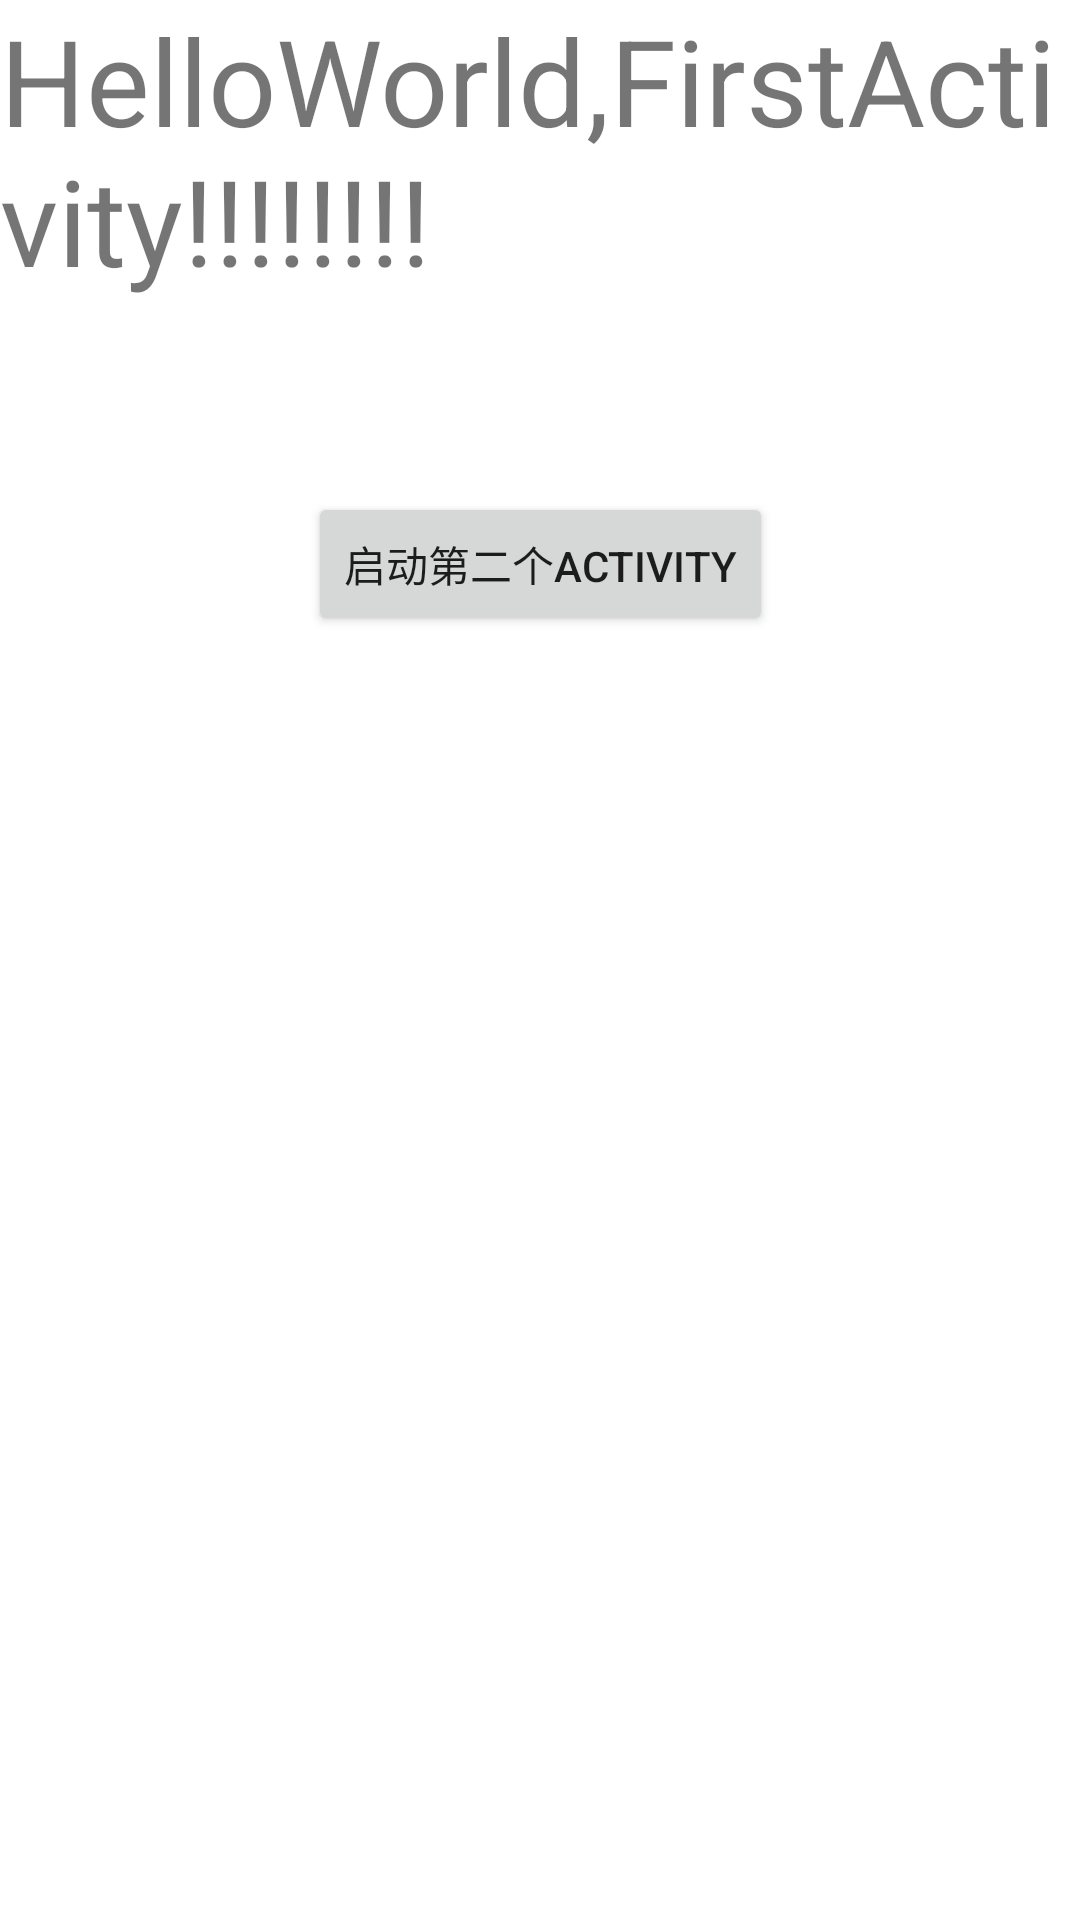

Reconstruct the res/layout file that produces this screen, plus the resources it refers to.
<!-- AndroidManifest.xml: application theme Theme.MyApplication -->
<!-- res/layout/activity_acticity_life1.xml -->
<?xml version="1.0" encoding="utf-8"?>
<androidx.constraintlayout.widget.ConstraintLayout xmlns:android="http://schemas.android.com/apk/res/android"
    xmlns:app="http://schemas.android.com/apk/res-auto"
    xmlns:tools="http://schemas.android.com/tools"
    android:layout_width="match_parent"
    android:layout_height="match_parent"
    tools:context=".ActicityLife.ActicityLife1">

    <TextView
        android:id="@+id/Hello"
        android:layout_width="wrap_content"
        android:layout_height="wrap_content"
        android:text="HelloWorld,FirstActivity!!!!!!!!"
        android:textSize="40dp" />

    <Button
        android:id="@+id/Jump"
        android:layout_width="wrap_content"
        android:layout_height="wrap_content"
        android:layout_below="@id/Hello"
        android:layout_marginTop="64dp"
        android:text="启动第二个Activity"
        app:layout_constraintEnd_toEndOf="parent"
        app:layout_constraintStart_toStartOf="parent"
        app:layout_constraintTop_toBottomOf="@+id/Hello" />

</androidx.constraintlayout.widget.ConstraintLayout>
<!-- resources referenced by this layout -->
<resources>
  <style name="Theme.MyApplication" parent="Theme.MaterialComponents.DayNight.DarkActionBar">
          
          <item name="colorPrimary">@color/pink_one</item>
          <item name="colorPrimaryVariant">@color/pink_two</item>
          <item name="colorOnPrimary">@color/white</item>
          
          <item name="colorSecondary">@color/teal_200</item>
          <item name="colorSecondaryVariant">@color/teal_700</item>
          <item name="colorOnSecondary">@color/black</item>
          
          <item name="android:statusBarColor" tools:targetApi="l">?attr/colorPrimaryVariant</item>
          
      </style>
  <color name="pink_one">#E91E63</color>
  <color name="pink_two">#C2185B</color>
  <color name="white">#FFFFFFFF</color>
  <color name="teal_200">#FF03DAC5</color>
  <color name="teal_700">#FF018786</color>
  <color name="black">#FF000000</color>
</resources>
